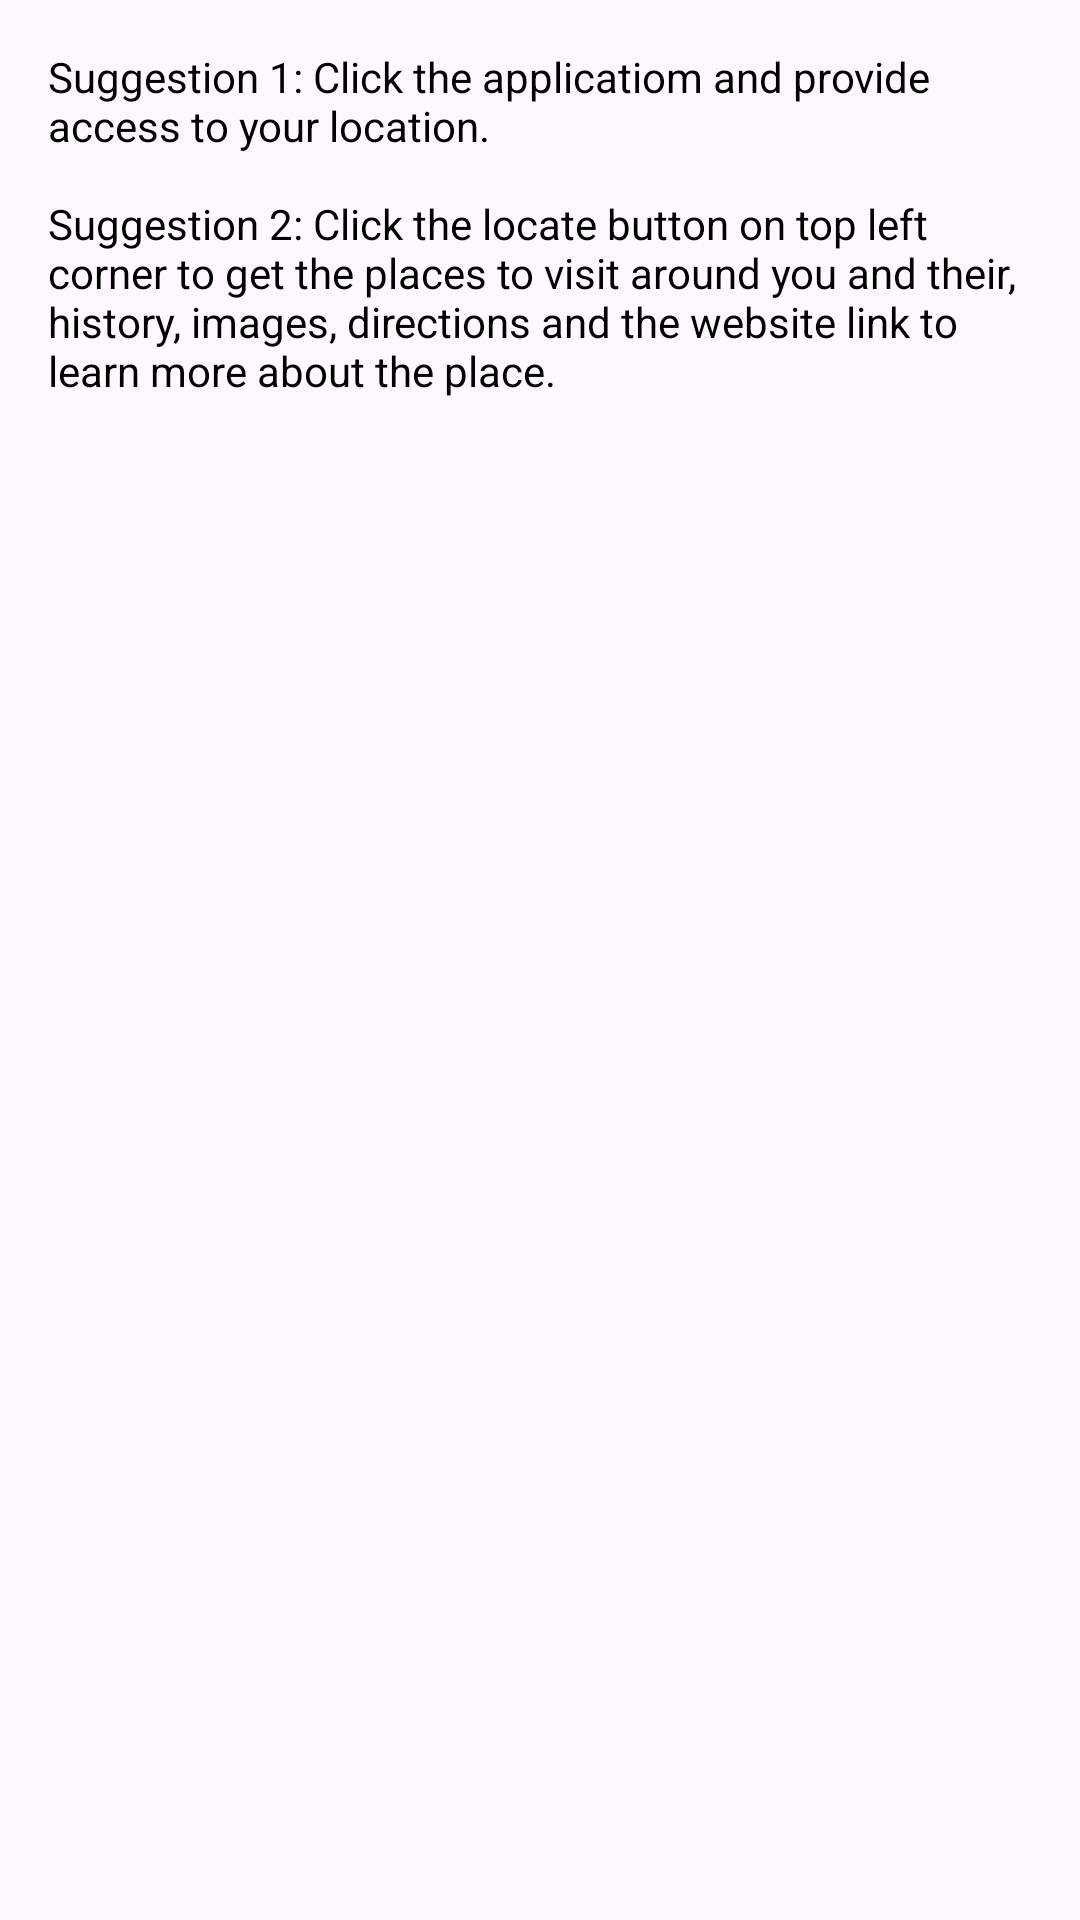

Android layout source for this screen:
<!-- AndroidManifest.xml: application theme Theme.TravGuide -->
<!-- res/layout/layout_suggestions_dialog.xml -->
<?xml version="1.0" encoding="utf-8"?>
<androidx.constraintlayout.widget.ConstraintLayout xmlns:android="http://schemas.android.com/apk/res/android"
    xmlns:app="http://schemas.android.com/apk/res-auto"
    xmlns:tools="http://schemas.android.com/tools"
    android:layout_width="match_parent"
    android:layout_height="wrap_content"
    android:padding="16dp">

    <TextView
        android:id="@+id/tv_suggestions"
        android:layout_width="wrap_content"
        android:layout_height="wrap_content"
        android:textColor="@color/black"
        app:layout_constraintStart_toStartOf="parent"
        app:layout_constraintTop_toTopOf="parent"
        android:text="@string/suggestions_long_text"
        tools:text="@string/suggestions_long_text" />

</androidx.constraintlayout.widget.ConstraintLayout>
<!-- resources referenced by this layout -->
<resources>
  <string name="suggestions_long_text">Suggestion 1: Click the applicatiom and provide access to your location.\n\nSuggestion 2: Click the locate button on top left corner to get the places to visit around you and their, history, images, directions and the website link to learn more about the place.</string>
  <style name="Theme.TravGuide" parent="Base.Theme.TravGuide" />
  <style name="Base.Theme.TravGuide" parent="Theme.Material3.Light.NoActionBar">
          
  
          <item name="android:overlapAnchor">false</item>
          <item name="android:dropDownVerticalOffset">?attr/actionBarSize</item>
      </style>
  <!-- not gathered from this repository: default colours our renderer supplied (Android Studio template values) -->
  <color name="black">#FF000000</color>
</resources>
